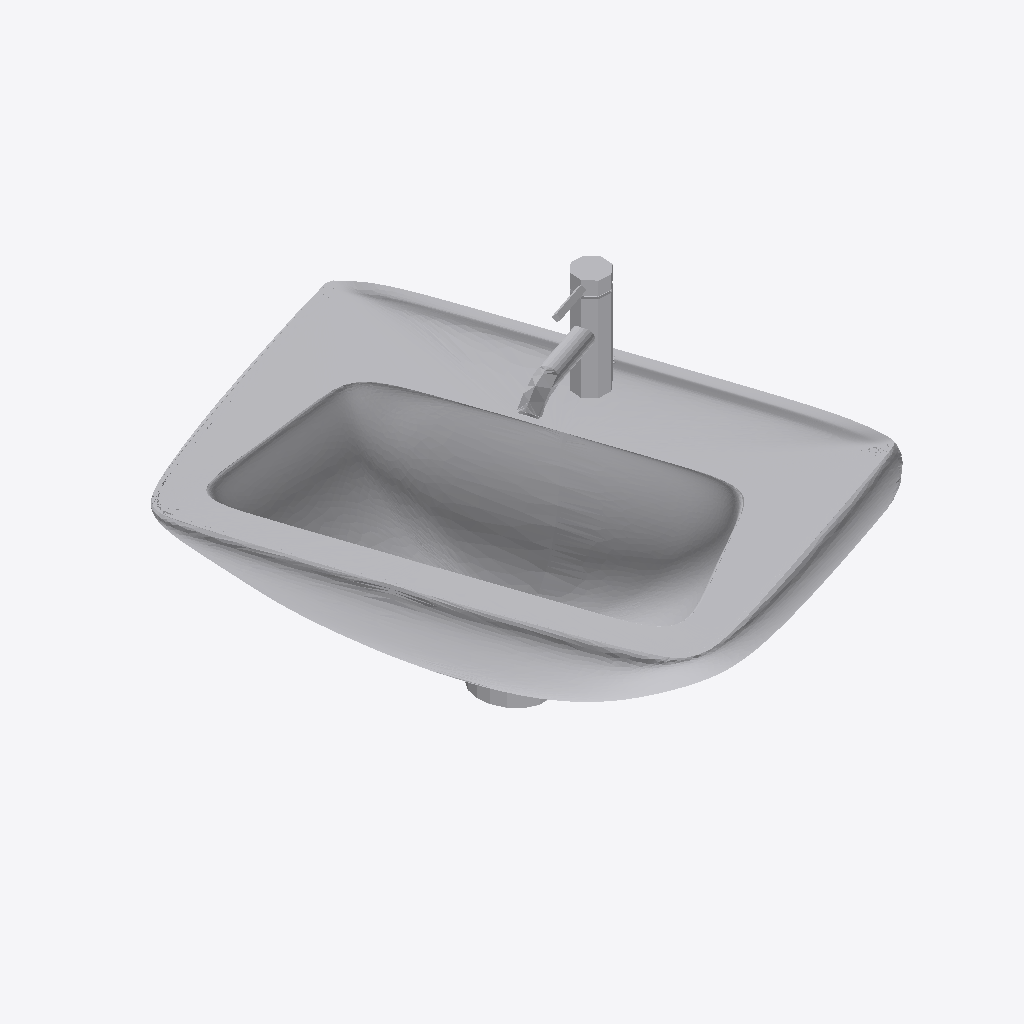
Isometric view of an IFC building model (IFC-SPF (STEP), schema IFC2X3, length unit millimetre), seen from the south-west, elements coloured by IFC class: 1 other element (light grey).
Extent 0.474 m × 0.558 m × 0.304 m (x, y, z). Elements (1): 1 IfcFlowTerminal.

HEADER;
FILE_DESCRIPTION(('ViewDefinition [CoordinationView_V2.0]'),'2;1');
FILE_NAME('578--washBasin.ifc','2016-09-14T13:15:48',(''),(''),'The EXPRESS Data Manager Version 5.02.0100.07 : ','20151209_0715(x64) - Exporter 16.5.0.0 - Alterna','');
FILE_SCHEMA(('IFC2X3'));
ENDSEC;
DATA;
#7282998=IFCPROJECT('2sB97AomP6heORkB51VvQz',#1,'2170',$,$,'','Detailed Design',(#182,#1125367),#7326466);
#7188=IFCFLOWTERMINAL('1wSgaBnB542gZgDuyYXhzz',#1,'',$,'',#5236123,#5251330,'5864821');
ENDSEC;
